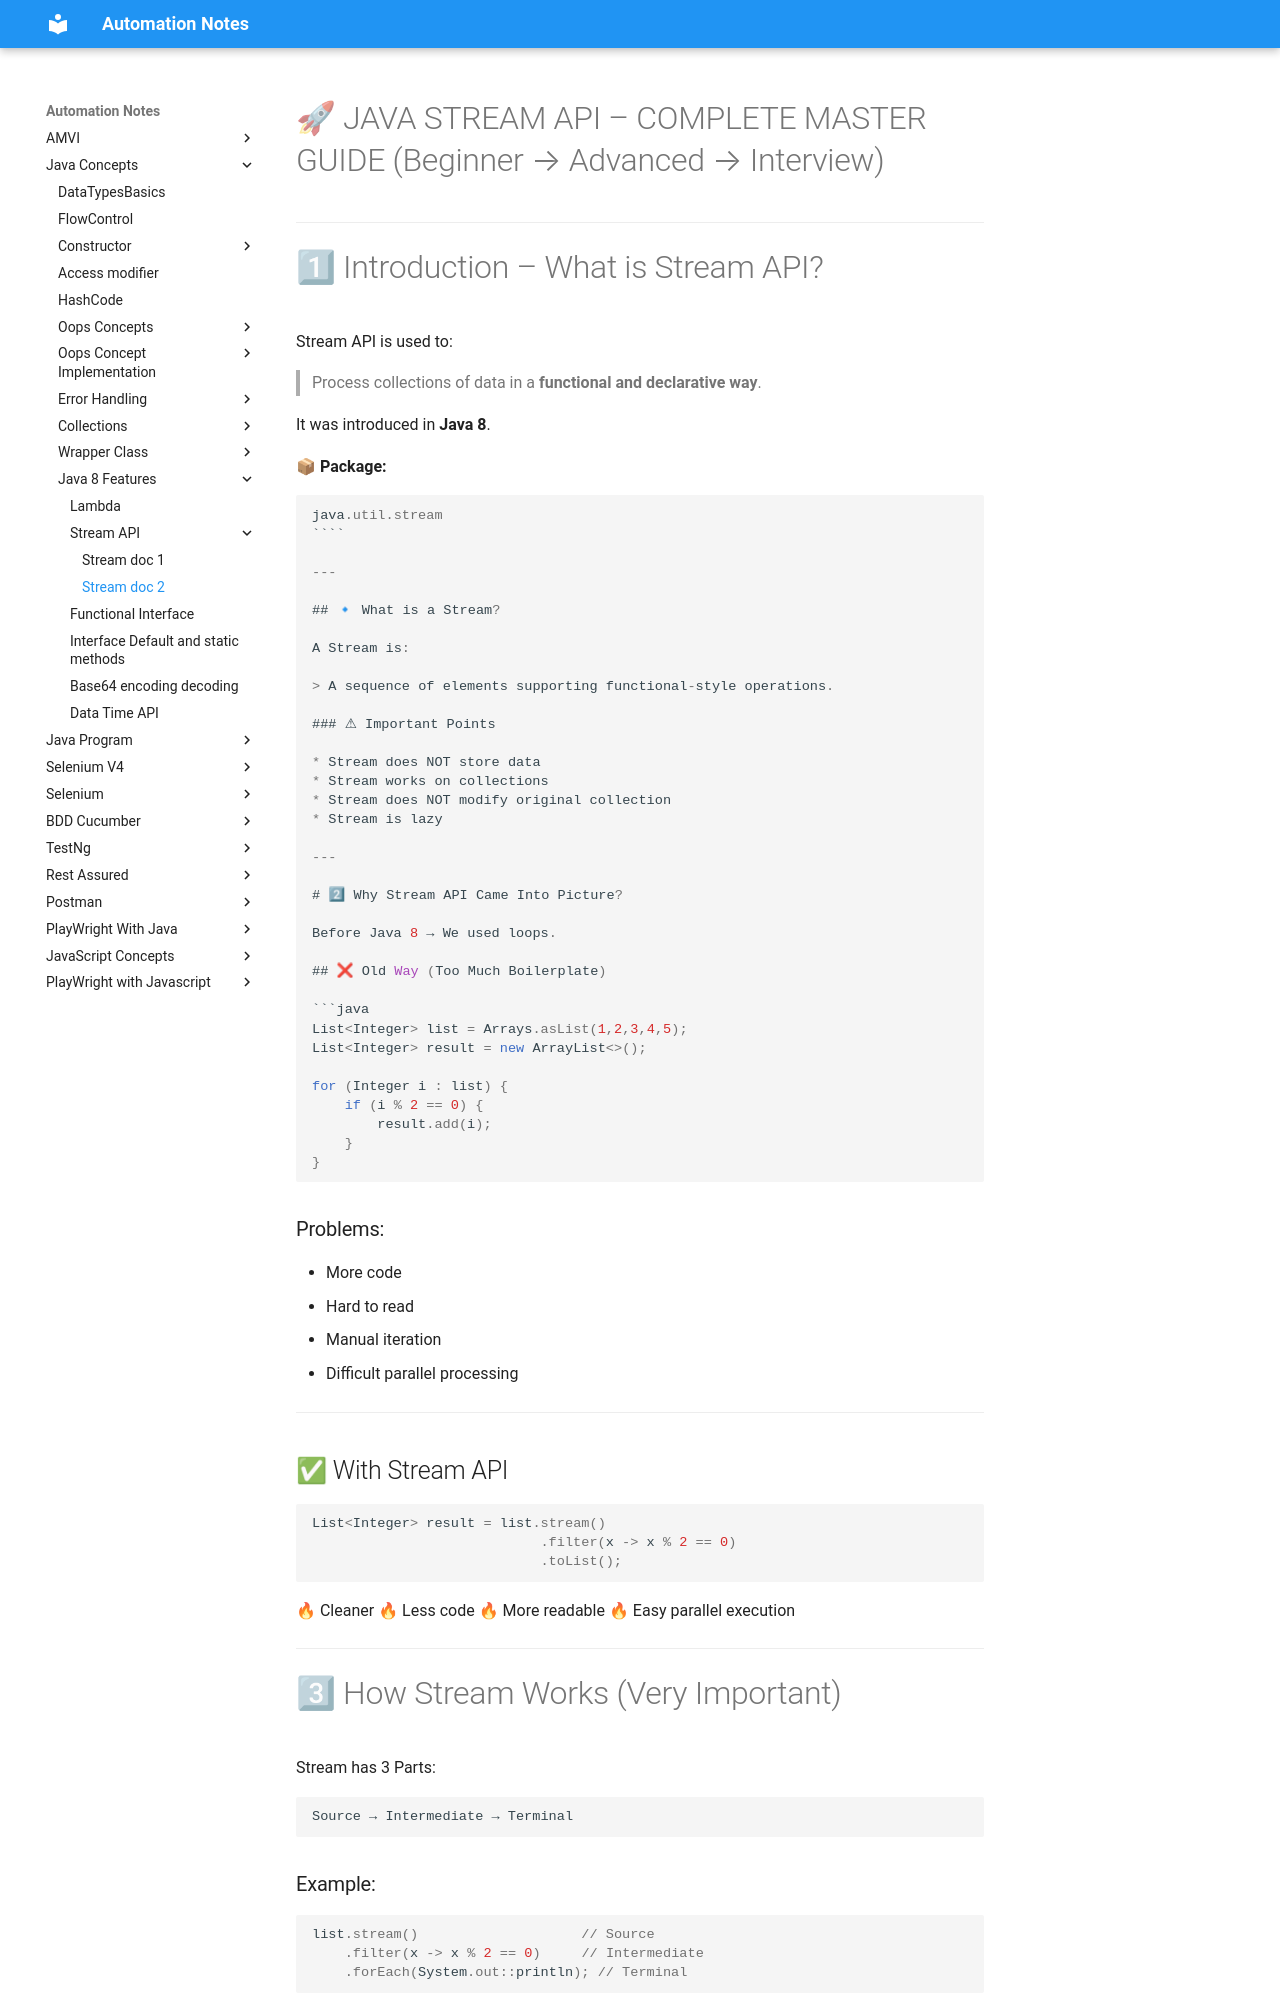

repository: automation-study-material/automation-testing · page: java-concepts/java-8-features/stream-master/index.html · generator: mkdocs


# 🚀 JAVA STREAM API – COMPLETE MASTER GUIDE (Beginner → Advanced → Interview)

---

# 1⃣ Introduction – What is Stream API?

Stream API is used to:

> Process collections of data in a **functional and declarative way**.

It was introduced in **Java 8**.

📦 **Package:**

```java
java.util.stream
````

---

## 🔹 What is a Stream?

A Stream is:

> A sequence of elements supporting functional-style operations.

### ⚠ Important Points

* Stream does NOT store data
* Stream works on collections
* Stream does NOT modify original collection
* Stream is lazy

---

# 2⃣ Why Stream API Came Into Picture?

Before Java 8 → We used loops.

## ❌ Old Way (Too Much Boilerplate)

```java
List<Integer> list = Arrays.asList(1,2,3,4,5);
List<Integer> result = new ArrayList<>();

for (Integer i : list) {
    if (i % 2 == 0) {
        result.add(i);
    }
}
```

### Problems:

* More code
* Hard to read
* Manual iteration
* Difficult parallel processing

---

## ✅ With Stream API

```java
List<Integer> result = list.stream()
                            .filter(x -> x % 2 == 0)
                            .toList();
```

🔥 Cleaner
🔥 Less code
🔥 More readable
🔥 Easy parallel execution

---

# 3⃣ How Stream Works (Very Important)

Stream has 3 Parts:

```
Source → Intermediate → Terminal
```
